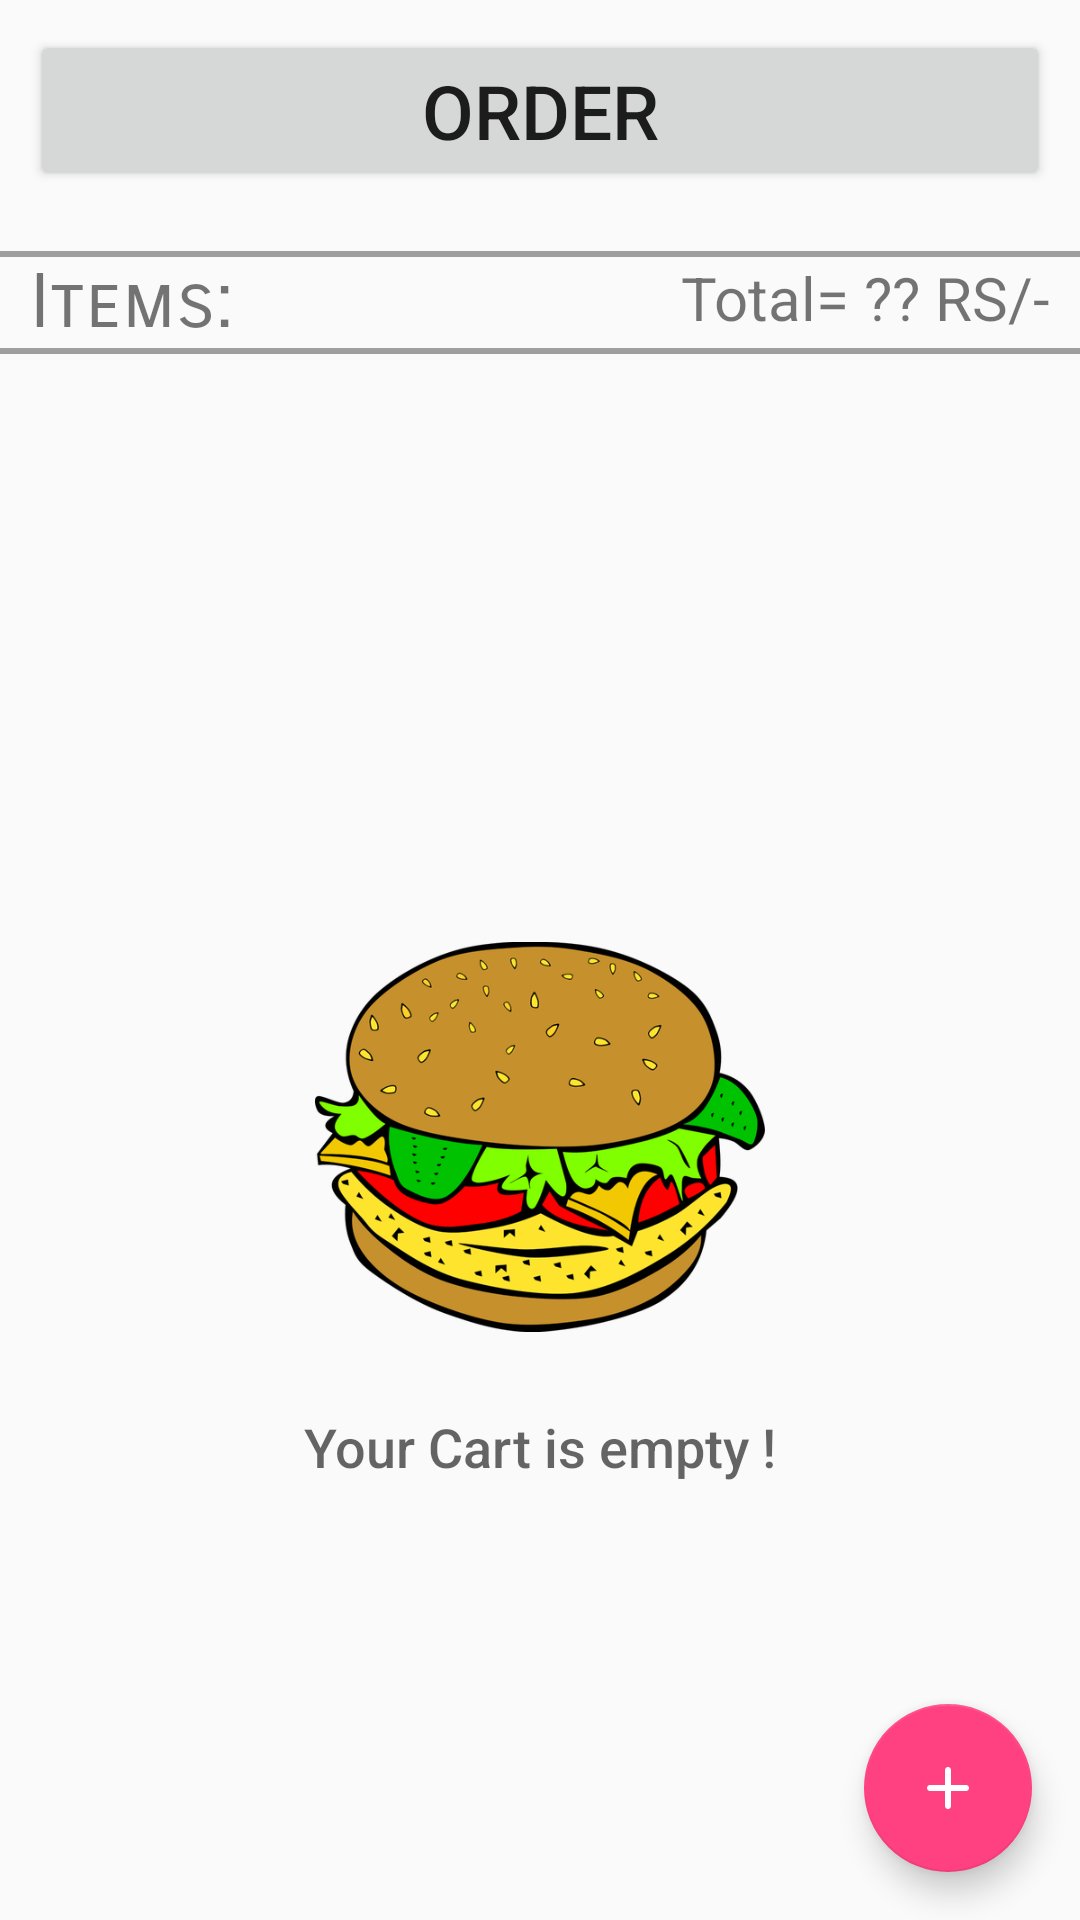

Here is an Android app screen rendered from its layout file. Give the layout XML and the strings, colors and styles it references.
<!-- AndroidManifest.xml: application theme AppTheme -->
<!-- res/layout/activity_shopping_cart.xml -->
<?xml version="1.0" encoding="utf-8"?>
<LinearLayout xmlns:android="http://schemas.android.com/apk/res/android"
    xmlns:tools="http://schemas.android.com/tools"
    android:layout_width="match_parent"
    android:layout_height="match_parent"
    android:orientation="vertical">


    <Button
        android:id="@+id/finalOrderButton"
        android:layout_width="match_parent"
        android:layout_height="wrap_content"
        android:layout_margin="10dp"

        android:text="Order"
        android:textSize="25sp" />

    <LinearLayout
        android:id="@+id/sLabelView"
        android:layout_width="match_parent"
        android:layout_height="wrap_content"
        android:layout_marginTop="10dp"
        android:orientation="vertical">

        <TextView
            android:layout_width="match_parent"
            android:layout_height="2dp"
            android:background="@color/grey" />

        <LinearLayout
            android:layout_width="match_parent"
            android:layout_height="match_parent"
            android:orientation="horizontal"
            android:layout_marginLeft="10dp"
            android:layout_marginRight="10dp">

            <TextView
                android:id="@+id/sItemsLabel"
                android:layout_width="wrap_content"
                android:layout_height="match_parent"
                android:text="Items:"
                android:fontFamily="sans-serif-smallcaps"
                android:textSize="25sp" />

            <TextView
                android:id="@+id/soTotalPrice"
                android:layout_width="match_parent"
                android:layout_height="match_parent"
                android:gravity="right"
                android:text="Total= ?? RS/-"
                android:textSize="20sp" />
        </LinearLayout>

        <TextView
            android:layout_width="match_parent"
            android:layout_height="2dp"
            android:background="@color/grey" />
    </LinearLayout>

    <ListView xmlns:android="http://schemas.android.com/apk/res/android"
        android:id="@+id/sItemsList"
        android:layout_width="match_parent"
        android:layout_height="wrap_content"
        android:drawSelectorOnTop="true"
        android:orientation="vertical"
        android:layout_marginRight="5dp"
        android:layout_marginLeft="5dp" />

    <RelativeLayout
        android:id="@+id/sEmptyView"
        android:layout_width="match_parent"
        android:layout_height="match_parent">

        <ImageView
            android:id="@+id/emptyImage"
            android:layout_width="150dp"
            android:layout_height="150dp"
            android:layout_centerHorizontal="true"
            android:layout_centerVertical="true"
            android:src="@drawable/empty_view" />

        <TextView
            android:layout_width="wrap_content"
            android:layout_height="wrap_content"
            android:layout_below="@+id/emptyImage"
            android:layout_centerHorizontal="true"
            android:fontFamily="sans-serif-medium"
            android:paddingTop="16dp"
            android:text="Your Cart is empty !"
            android:textAppearance="?android:textAppearanceMedium" />

        <android.support.design.widget.FloatingActionButton
            android:id="@+id/addButton"
            android:layout_width="wrap_content"
            android:layout_height="wrap_content"
            android:src="@drawable/round_add_white_48"
            android:layout_alignParentBottom="true"
            android:layout_alignParentRight="true"
            android:layout_margin="16dp" />

    </RelativeLayout>

</LinearLayout>
<!-- resources referenced by this layout -->
<resources>
  <color name="grey">#9e9e9e</color>
  <!-- drawable empty_view: png bitmap (drawable, 109982 bytes) -->
  <!-- drawable round_add_white_48: png bitmap (drawable-xxhdpi, 347 bytes) -->
  <style name="AppTheme" parent="Theme.AppCompat.Light.DarkActionBar">
          
          <item name="colorPrimary">@color/welcome_blue</item>
          <item name="colorPrimaryDark">@color/colorPrimaryDark</item>
          <item name="colorAccent">@color/colorAccent</item>
      </style>
  <color name="welcome_blue">#42a5f5</color>
  <color name="colorPrimaryDark">#1976D2</color>
  <color name="colorAccent">#FF4081</color>
</resources>
